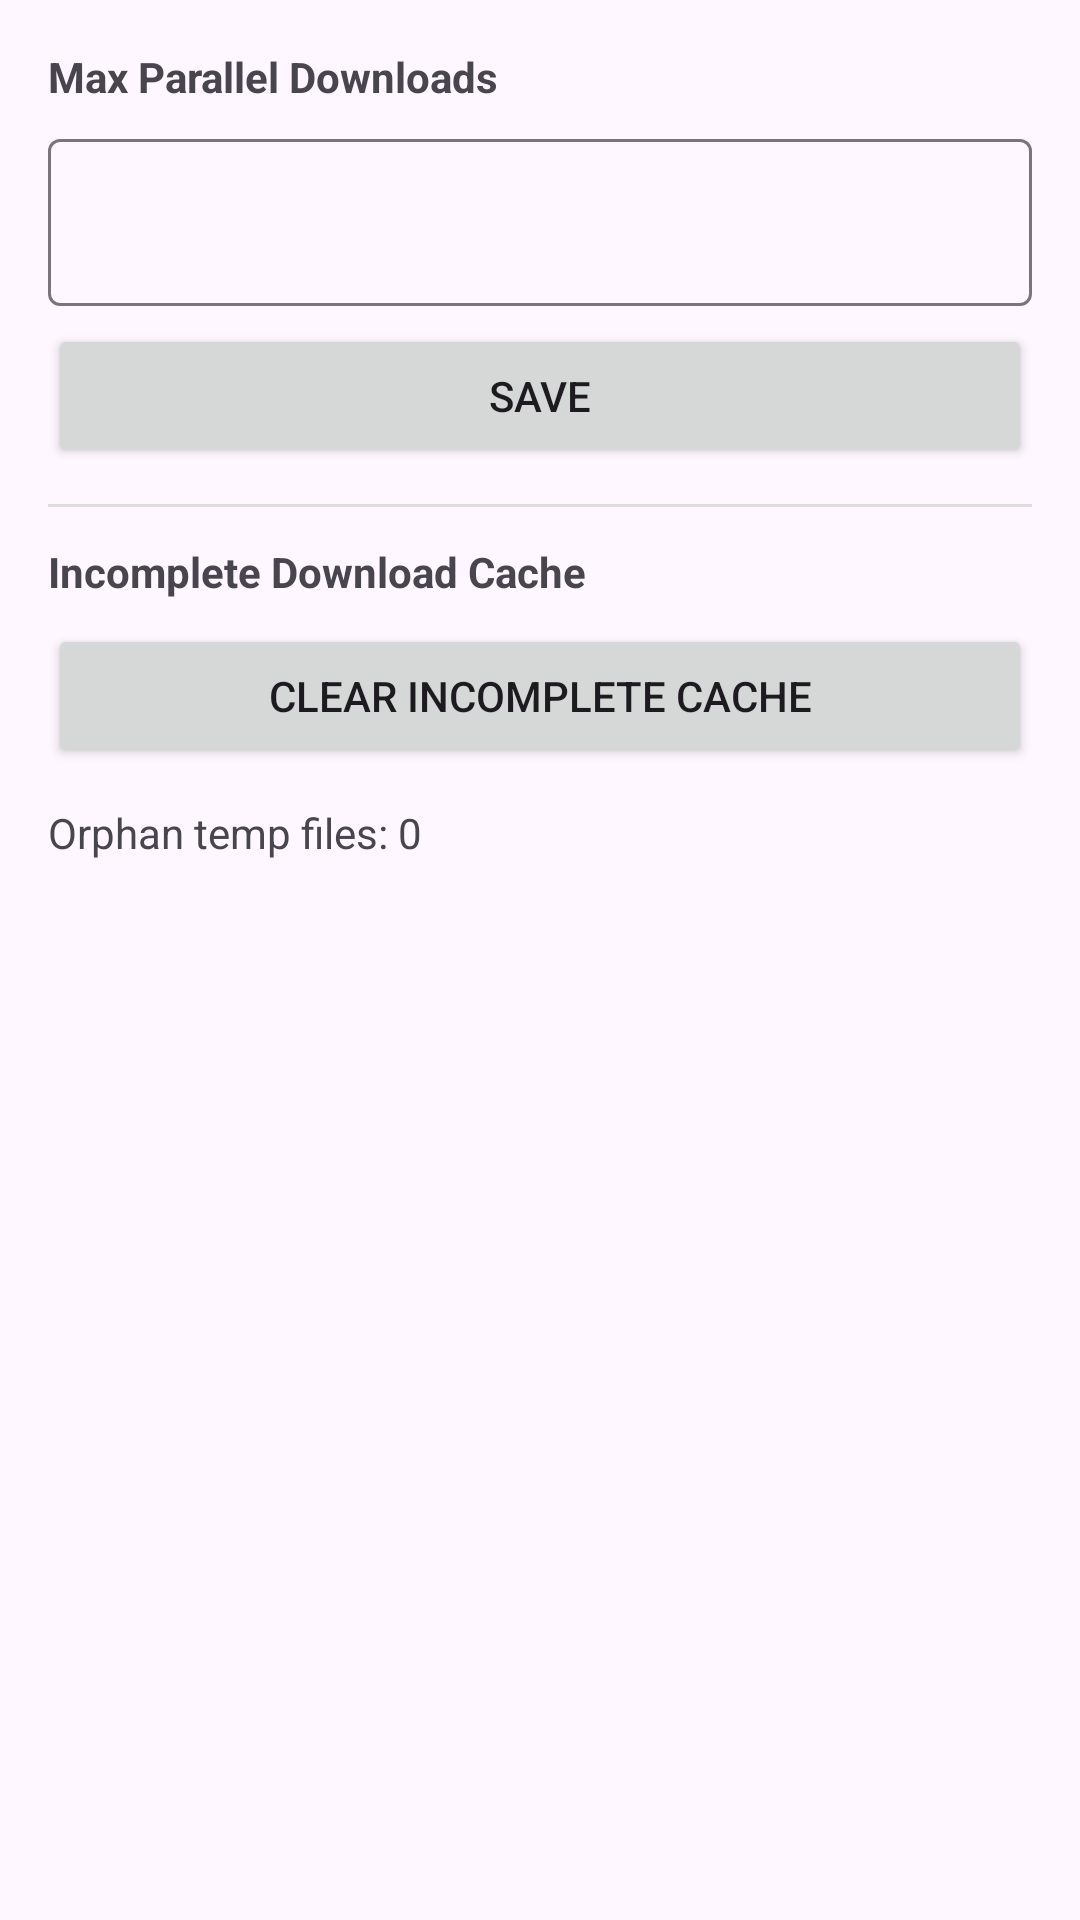

Reconstruct the res/layout file that produces this screen, plus the resources it refers to.
<!-- AndroidManifest.xml: application theme Theme.SmartDL -->
<!-- res/layout/activity_settings.xml -->
<?xml version="1.0" encoding="utf-8"?>
<LinearLayout xmlns:android="http://schemas.android.com/apk/res/android"
    xmlns:app="http://schemas.android.com/apk/res-auto"
    android:layout_width="match_parent"
    android:layout_height="match_parent"
    android:orientation="vertical"
    android:padding="16dp">

    <TextView
        android:layout_width="match_parent"
        android:layout_height="wrap_content"
        android:text="Max Parallel Downloads"
        android:textStyle="bold" />

    <com.google.android.material.textfield.TextInputLayout
        android:layout_width="match_parent"
        android:layout_height="wrap_content"
        android:layout_marginTop="6dp">

        <com.google.android.material.textfield.TextInputEditText
            android:id="@+id/maxParallelInput"
            android:layout_width="match_parent"
            android:layout_height="wrap_content"
            android:inputType="number" />
    </com.google.android.material.textfield.TextInputLayout>

    <Button
        android:id="@+id/saveParallelButton"
        android:layout_width="match_parent"
        android:layout_height="wrap_content"
        android:layout_marginTop="6dp"
        android:text="Save" />

    <View
        android:layout_width="match_parent"
        android:layout_height="1dp"
        android:layout_marginTop="12dp"
        android:background="#ddd" />

    <TextView
        android:layout_width="match_parent"
        android:layout_height="wrap_content"
        android:layout_marginTop="12dp"
        android:text="Incomplete Download Cache"
        android:textStyle="bold" />

    <Button
        android:id="@+id/clearCacheButton"
        android:layout_width="match_parent"
        android:layout_height="wrap_content"
        android:layout_marginTop="8dp"
        android:text="Clear incomplete cache" />

    <TextView
        android:id="@+id/orphanCountText"
        android:layout_width="match_parent"
        android:layout_height="wrap_content"
        android:layout_marginTop="12dp"
        android:text="Orphan temp files: 0" />

    <androidx.recyclerview.widget.RecyclerView
        android:id="@+id/orphanList"
        android:layout_width="match_parent"
        android:layout_height="0dp"
        android:layout_weight="1"
        android:layout_marginTop="8dp" />

</LinearLayout>
<!-- resources referenced by this layout -->
<resources>
  <style name="Theme.SmartDL" parent="Theme.Material3.DayNight.NoActionBar">
          <item name="colorPrimary">@color/md_theme_primary</item>
          <item name="colorOnPrimary">@color/md_theme_onPrimary</item>
          <item name="colorSecondary">@color/md_theme_secondary</item>
          <item name="colorOnSecondary">@color/md_theme_onSecondary</item>
          <item name="colorTertiary">@color/md_theme_tertiary</item>
          <item name="colorOnTertiary">@color/md_theme_onTertiary</item>
      </style>
  <color name="md_theme_primary">#1B5E20</color>
  <color name="md_theme_onPrimary">#FFFFFF</color>
  <color name="md_theme_secondary">#2E7D32</color>
  <color name="md_theme_onSecondary">#FFFFFF</color>
  <color name="md_theme_tertiary">#4E342E</color>
  <color name="md_theme_onTertiary">#FFFFFF</color>
</resources>
